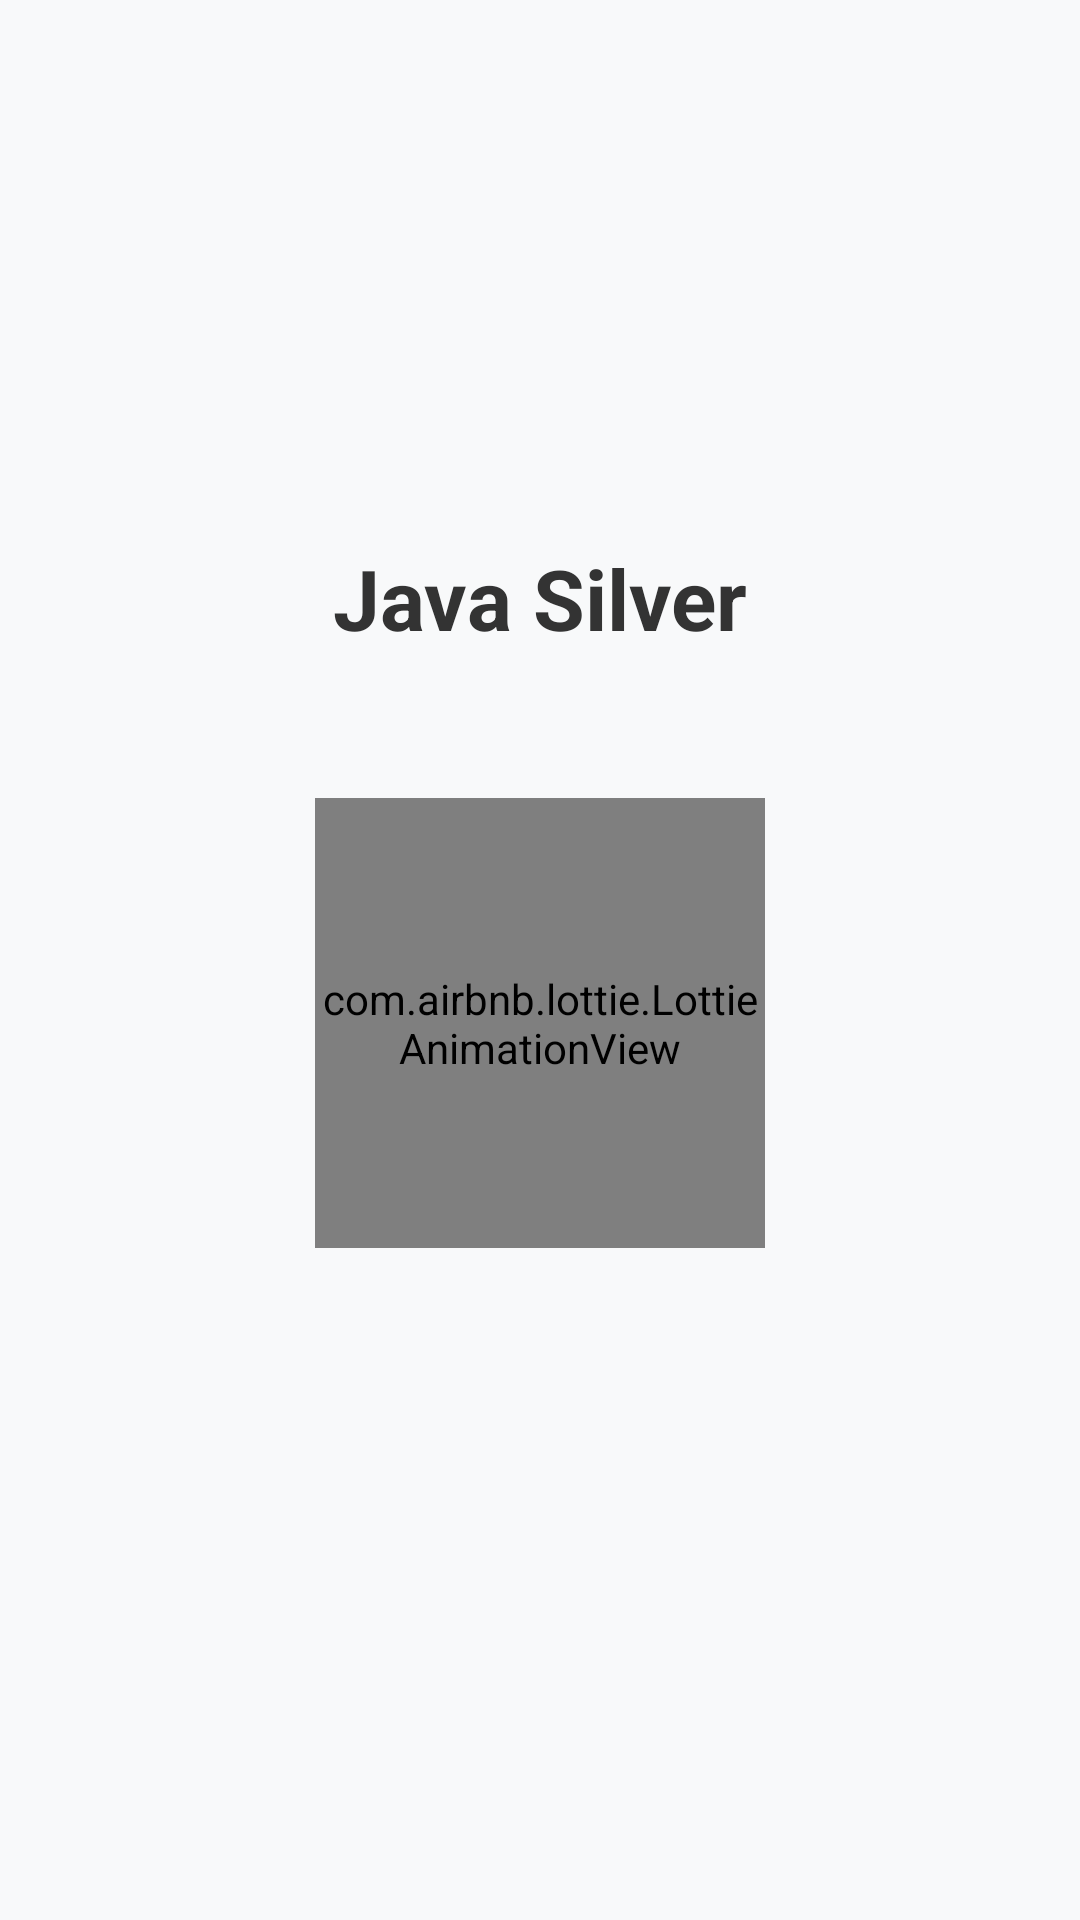

The Android layout XML behind this screen, and the referenced resources:
<!-- AndroidManifest.xml: application theme Theme.ContentfulJavasilver -->
<!-- res/layout/fragment_loading.xml -->
<?xml version="1.0" encoding="utf-8"?>
<androidx.constraintlayout.widget.ConstraintLayout xmlns:android="http://schemas.android.com/apk/res/android"
    xmlns:app="http://schemas.android.com/apk/res-auto"
    android:layout_width="match_parent"
    android:layout_height="match_parent"
    android:background="@color/background_color">

    <TextView
        android:id="@+id/loadingTitle"
        android:layout_width="wrap_content"
        android:layout_height="wrap_content"
        android:text="Java Silver"
        android:textColor="@color/text_primary"
        android:textSize="28sp"
        android:textStyle="bold"
        app:layout_constraintBottom_toBottomOf="parent"
        app:layout_constraintEnd_toEndOf="parent"
        app:layout_constraintStart_toStartOf="parent"
        app:layout_constraintTop_toTopOf="parent"
        app:layout_constraintVertical_bias="0.3" />

    <com.airbnb.lottie.LottieAnimationView
        android:id="@+id/lottieAnimationView"
        android:layout_width="150dp"
        android:layout_height="150dp"
        android:layout_marginTop="48dp"
        app:layout_constraintEnd_toEndOf="parent"
        app:layout_constraintStart_toStartOf="parent"
        app:layout_constraintTop_toBottomOf="@+id/loadingTitle"
        app:lottie_rawRes="@raw/loading_animation"
        app:lottie_autoPlay="true"
        app:lottie_loop="true" />

</androidx.constraintlayout.widget.ConstraintLayout>
<!-- resources referenced by this layout -->
<resources>
  <color name="background_color">#F8F9FA</color>
  <color name="text_primary">#333333</color>
  <style name="Theme.ContentfulJavasilver" parent="Base.Theme.ContentfulJavasilver" />
  <style name="Base.Theme.ContentfulJavasilver" parent="Theme.Material3.DayNight.NoActionBar">
          
          
      </style>
</resources>
